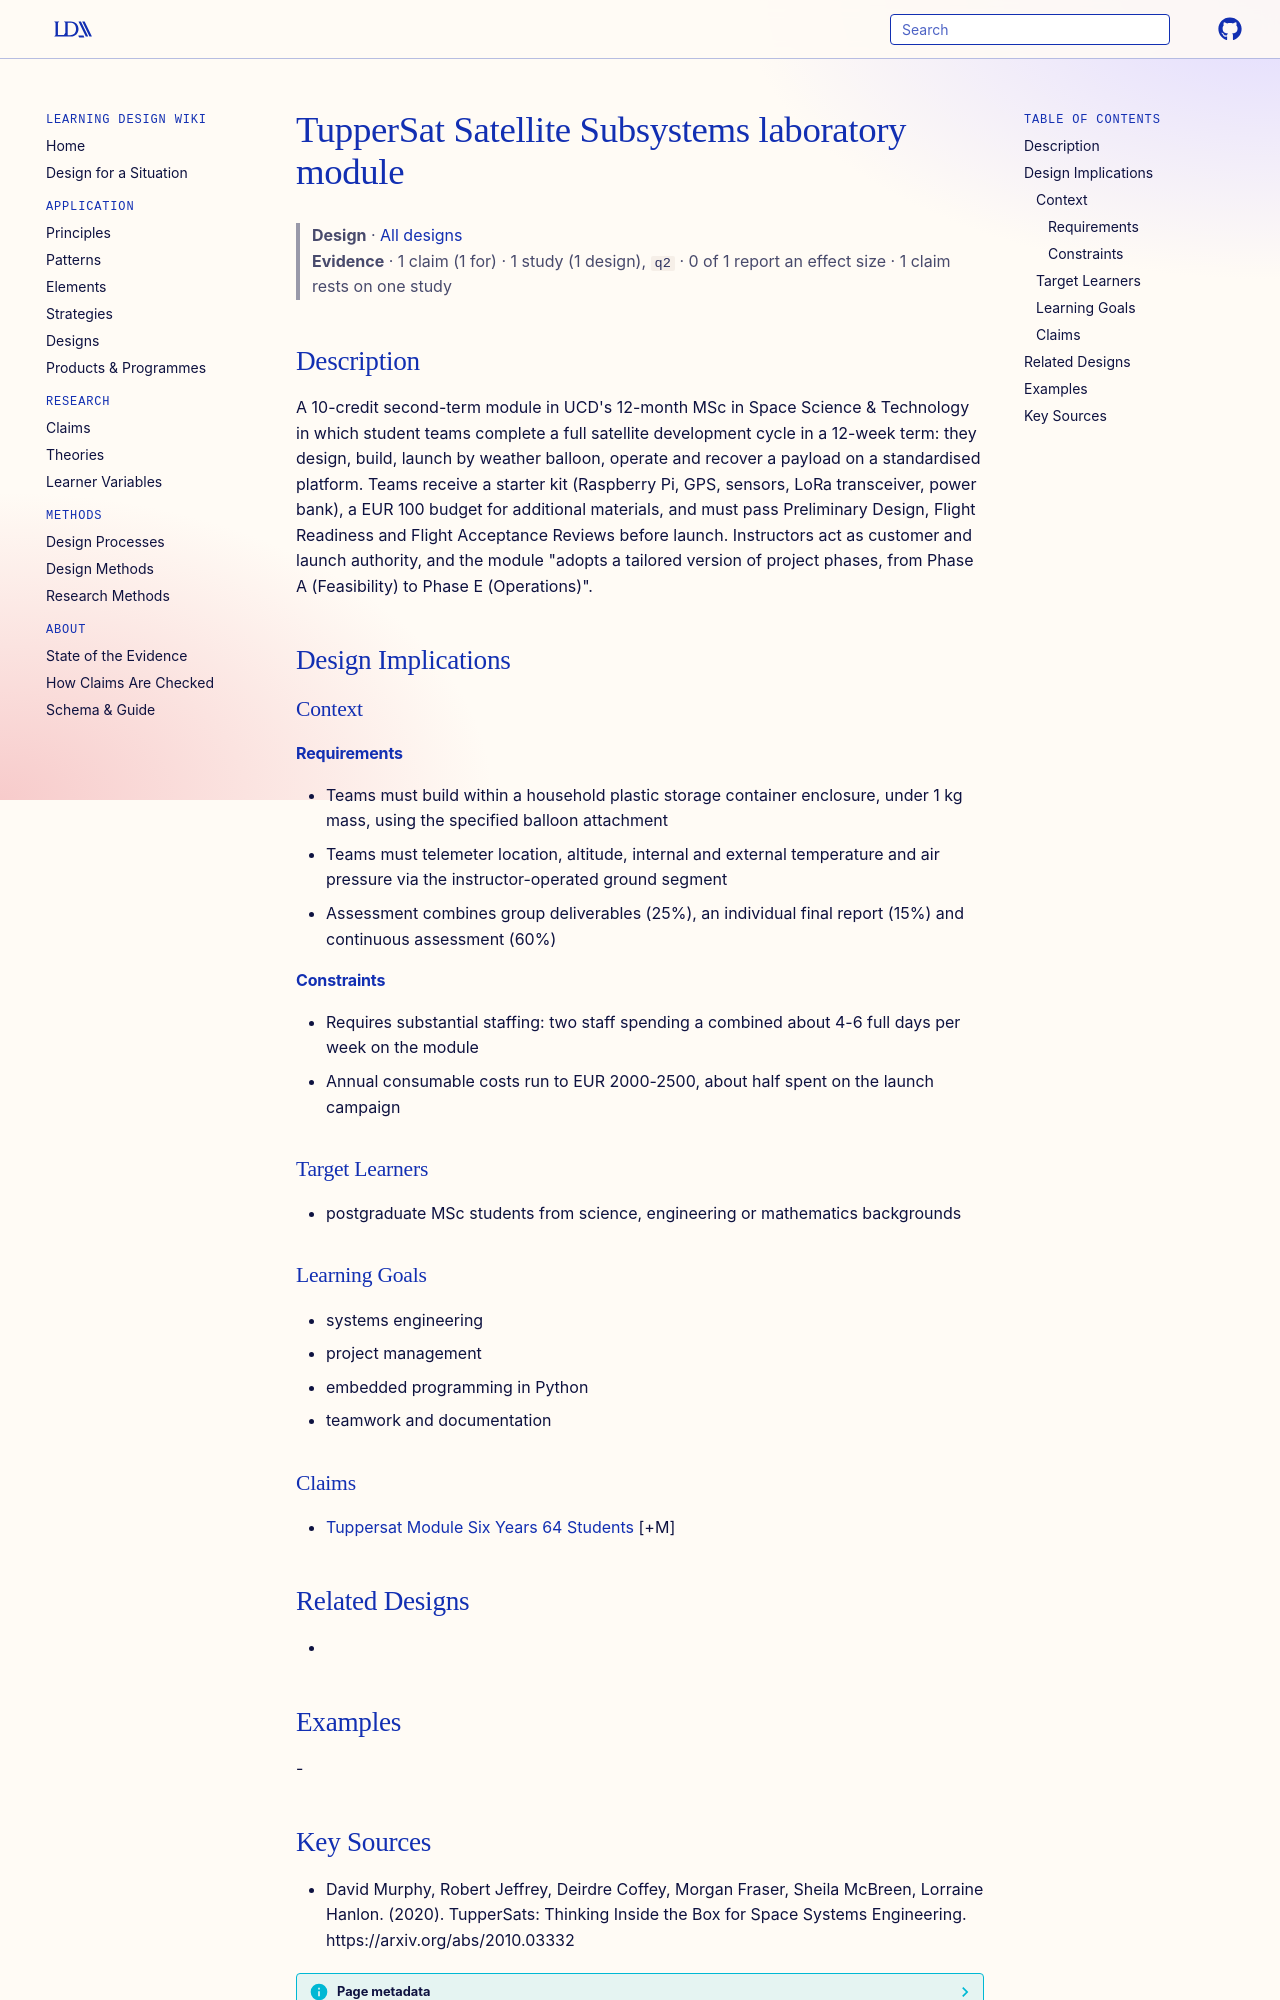

repository: Learning-Design-Alliance/learning-wiki · page: designs/tuppersat-satellite-subsystems-laboratory-module/index.html · generator: mkdocs

---
type: design
id: tuppersat-satellite-subsystems-laboratory-module
title: TupperSat Satellite Subsystems laboratory module
description: "A 10-credit second-term module in UCD's 12-month MSc in Space Science & Technology in which student teams complete a full satellite development cycle in a 12-week term: they design, build, launch by weather balloon, o..."
status: review
generated:
  by: "process:settle-candidates"
  at: 2026-11-19
sources:
  - id: david-murphy-2020
    resource: "https://arxiv.org/abs/2010.03332"
    title: "David Murphy, Robert Jeffrey, Deirdre Coffey, Morgan Fraser, Sheila McBreen, Lorraine Hanlon. (2020). TupperSats: Thinking Inside the Box for Space Systems Engineering. https://arxiv.org/abs/2010.03332"
    author: David Murphy, Robert Jeffrey, Deirdre Coffey, Morgan Fraser, Sheila McBreen, Lorraine Hanlon
---

# TupperSat Satellite Subsystems laboratory module

> **Design** · [All designs](index.md)
> **Evidence** · 1 claim (1 for) · 1 study (1 design), `q2` · 0 of 1 report an effect size · 1 claim rests on one study

## Description
A 10-credit second-term module in UCD's 12-month MSc in Space Science & Technology in which student teams complete a full satellite development cycle in a 12-week term: they design, build, launch by weather balloon, operate and recover a payload on a standardised platform. Teams receive a starter kit (Raspberry Pi, GPS, sensors, LoRa transceiver, power bank), a EUR 100 budget for additional materials, and must pass Preliminary Design, Flight Readiness and Flight Acceptance Reviews before launch. Instructors act as customer and launch authority, and the module "adopts a tailored version of project phases, from Phase A (Feasibility) to Phase E (Operations)".

## Design Implications

### Context
#### Requirements
- Teams must build within a household plastic storage container enclosure, under 1 kg mass, using the specified balloon attachment
- Teams must telemeter location, altitude, internal and external temperature and air pressure via the instructor-operated ground segment
- Assessment combines group deliverables (25%), an individual final report (15%) and continuous assessment (60%)
#### Constraints
- Requires substantial staffing: two staff spending a combined about 4-6 full days per week on the module
- Annual consumable costs run to EUR 2000-2500, about half spent on the launch campaign

### Target Learners
- postgraduate MSc students from science, engineering or mathematics backgrounds

### Learning Goals
- systems engineering
- project management
- embedded programming in Python
- teamwork and documentation

### Claims
- [Tuppersat Module Six Years 64 Students](../claims/tuppersat-module-six-years-64-students.md) [+M]

## Related Designs
- 

## Examples
-
